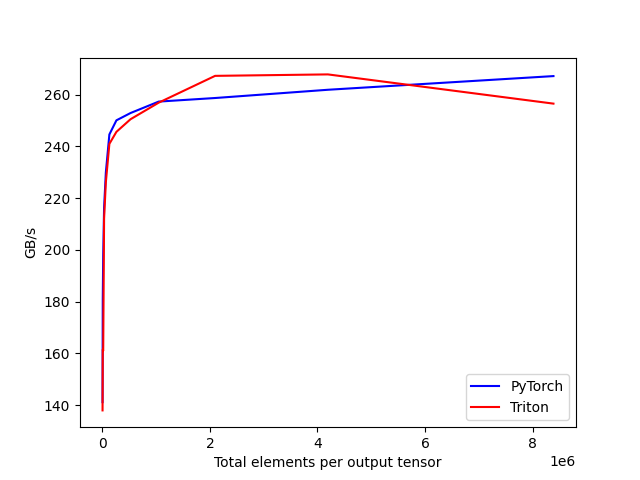

Values plotted in this chart, from the file beside it:
tot_elements, PyTorch, Triton
4096, 141.1, 137.9
8192, 180.8, 161.5
16384, 197.9, 161
32768, 216.3, 212.1
65536, 229.9, 226.2
131072, 244.6, 241
262144, 250.1, 245.6
524288, 252.9, 250.5
1048576, 257.3, 256.9
2097152, 258.7, 267.3
4194304, 261.9, 267.9
8388608, 267.2, 256.6
